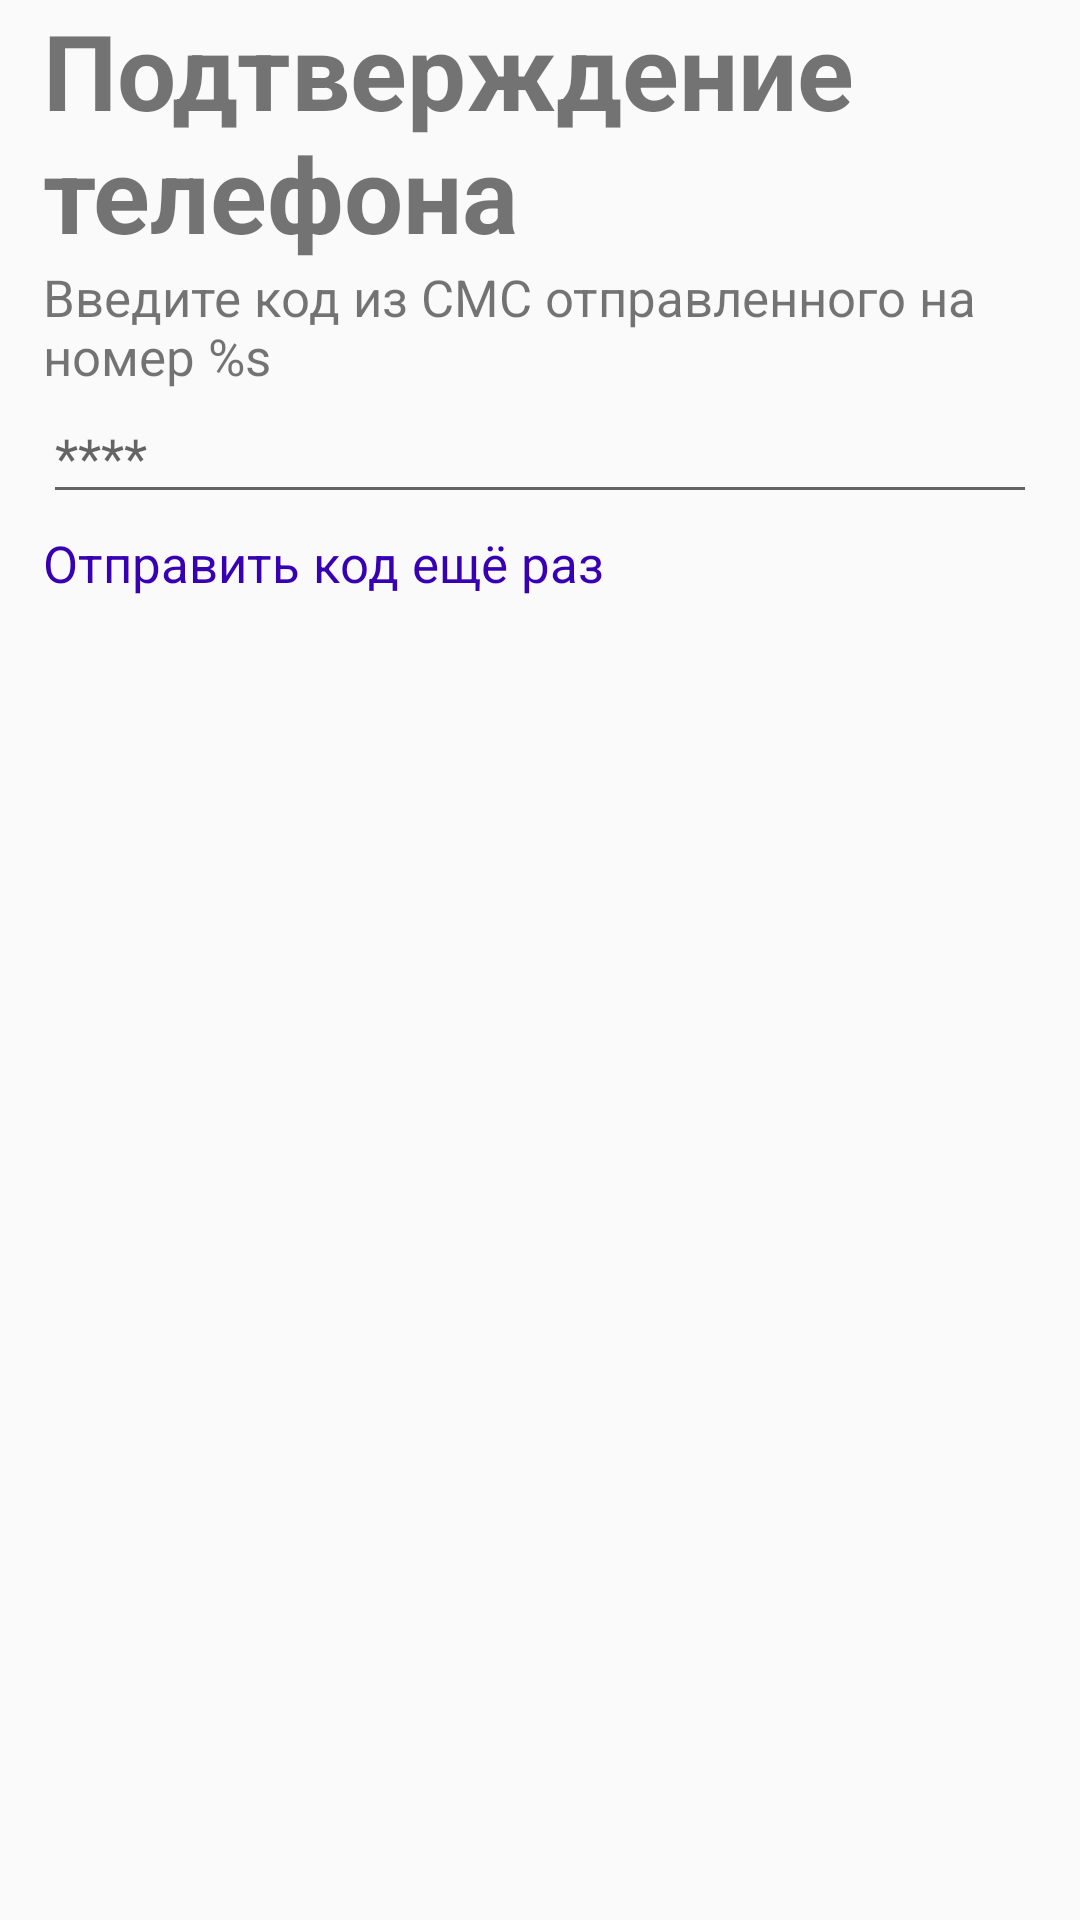

The Android layout XML behind this screen, and the referenced resources:
<!-- AndroidManifest.xml: application theme Theme.MobileClient -->
<!-- res/layout/fragment_confirmation_phone.xml -->
<?xml version="1.0" encoding="utf-8"?>
<FrameLayout xmlns:android="http://schemas.android.com/apk/res/android"
    xmlns:tools="http://schemas.android.com/tools"
    android:layout_width="match_parent"
    android:layout_height="match_parent"
    xmlns:app="http://schemas.android.com/apk/res-auto"
    tools:context=".presentation.ConfirmationPhoneFragment">

    <androidx.constraintlayout.widget.ConstraintLayout

        android:layout_width="match_parent"
        android:layout_height="match_parent">

        <TextView
            android:id="@+id/enter"
            android:layout_width="0dp"
            android:layout_height="wrap_content"
            android:text="@string/phone_confirmation"
            app:layout_constrainedHeight="true"
            app:layout_constrainedWidth="true"
            android:textSize="35sp"
            android:textStyle="bold"
            app:layout_constraintLeft_toRightOf="@+id/guidelineLeft"
            app:layout_constraintTop_toTopOf="parent" />

        <TextView
            android:id="@+id/text_2"
            android:layout_width="0dp"
            android:layout_height="wrap_content"
            android:text="@string/confirmation_phone_text_1"
            android:textSize="17sp"
            app:layout_constrainedHeight="true"
            app:layout_constrainedWidth="true"
            app:layout_constraintLeft_toRightOf="@+id/guidelineLeft"
            app:layout_constraintRight_toLeftOf="@id/guidelineRight"
            app:layout_constraintTop_toBottomOf="@id/enter" />

        <LinearLayout
            android:id="@+id/linerLay"
            android:layout_width="0dp"
            android:layout_height="wrap_content"
            app:layout_constraintEnd_toEndOf="@id/guidelineRight"
            app:layout_constraintStart_toStartOf="@id/guidelineLeft"
            app:layout_constraintTop_toBottomOf="@id/text_2">

            <EditText
                android:id="@+id/input_number"
                android:layout_width="match_parent"
                android:layout_height="wrap_content"
                android:hint="@string/code_stars"
                android:inputType="numberPassword"
                android:selectAllOnFocus="true"
                android:stretchColumns="1" />
        </LinearLayout>

        <TextView
            android:id="@+id/text_3"
            android:layout_width="0dp"
            android:layout_height="wrap_content"
            android:layout_marginTop="5sp"
            android:lineSpacingExtra="3dp"
            android:text="@string/confirmation_phone_text_2"
            android:textColor="@color/purple_700"
            android:textSize="17sp"
            app:layout_constrainedHeight="true"
            app:layout_constrainedWidth="true"
            app:layout_constraintLeft_toRightOf="@+id/guidelineLeft"
            app:layout_constraintRight_toLeftOf="@id/guidelineRight"
            app:layout_constraintTop_toBottomOf="@+id/linerLay" />

        <TextView
            android:id="@+id/text_error"
            android:visibility="gone"
            android:layout_width="0dp"
            android:layout_height="wrap_content"
            android:text="@string/invalid_code"
            android:textSize="17sp"
            android:layout_marginTop="3dp"
            android:textColor="@color/red"
            app:layout_constraintLeft_toRightOf="@+id/guidelineLeft"
            app:layout_constraintTop_toBottomOf="@id/text_3" />

        <androidx.constraintlayout.widget.Guideline
            android:id="@+id/guidelineLeft"
            android:layout_width="wrap_content"
            android:layout_height="wrap_content"
            android:orientation="vertical"
            app:layout_constraintGuide_percent="0.04" />

        <androidx.constraintlayout.widget.Guideline
            android:id="@+id/guidelineRight"
            android:layout_width="wrap_content"
            android:layout_height="wrap_content"
            android:orientation="vertical"
            app:layout_constraintGuide_percent="0.96" />

        <ProgressBar
            android:id="@+id/progressBar"
            style="?android:attr/progressBarStyle"
            android:layout_width="wrap_content"
            android:layout_height="wrap_content"
            android:visibility="gone"
            app:layout_constraintBottom_toBottomOf="parent"
            app:layout_constraintEnd_toEndOf="parent"
            app:layout_constraintStart_toStartOf="parent"
            app:layout_constraintTop_toTopOf="parent" />

    </androidx.constraintlayout.widget.ConstraintLayout>

</FrameLayout>
<!-- resources referenced by this layout -->
<resources>
  <color name="purple_700">#FF3700B3</color>
  <color name="red">#FF0000</color>
  <string name="code_stars">****</string>
  <string name="confirmation_phone_text_1">Введите код из СМС отправленного на номер %s</string>
  <string name="confirmation_phone_text_2">Отправить код ещё раз</string>
  <string name="invalid_code">Неверный код подтверждения</string>
  <string name="phone_confirmation">Подтверждение телефона</string>
  <style name="Theme.MobileClient" parent="Theme.AppCompat.Light.NoActionBar">
          
          <item name="colorPrimary">@color/white</item>
          <item name="colorPrimaryVariant">@color/white</item>
          <item name="colorOnPrimary">@color/white</item>
          
          <item name="colorSecondary">@color/teal_200</item>
          <item name="colorSecondaryVariant">@color/teal_700</item>
          <item name="colorOnSecondary">@color/black</item>
          
          <item name="android:statusBarColor" tools:targetApi="l">?attr/colorPrimaryVariant</item>
          
      </style>
  <color name="white">#FFFFFFFF</color>
  <color name="teal_200">#FF03DAC5</color>
  <color name="teal_700">#FF018786</color>
  <color name="black">#FF000000</color>
</resources>
